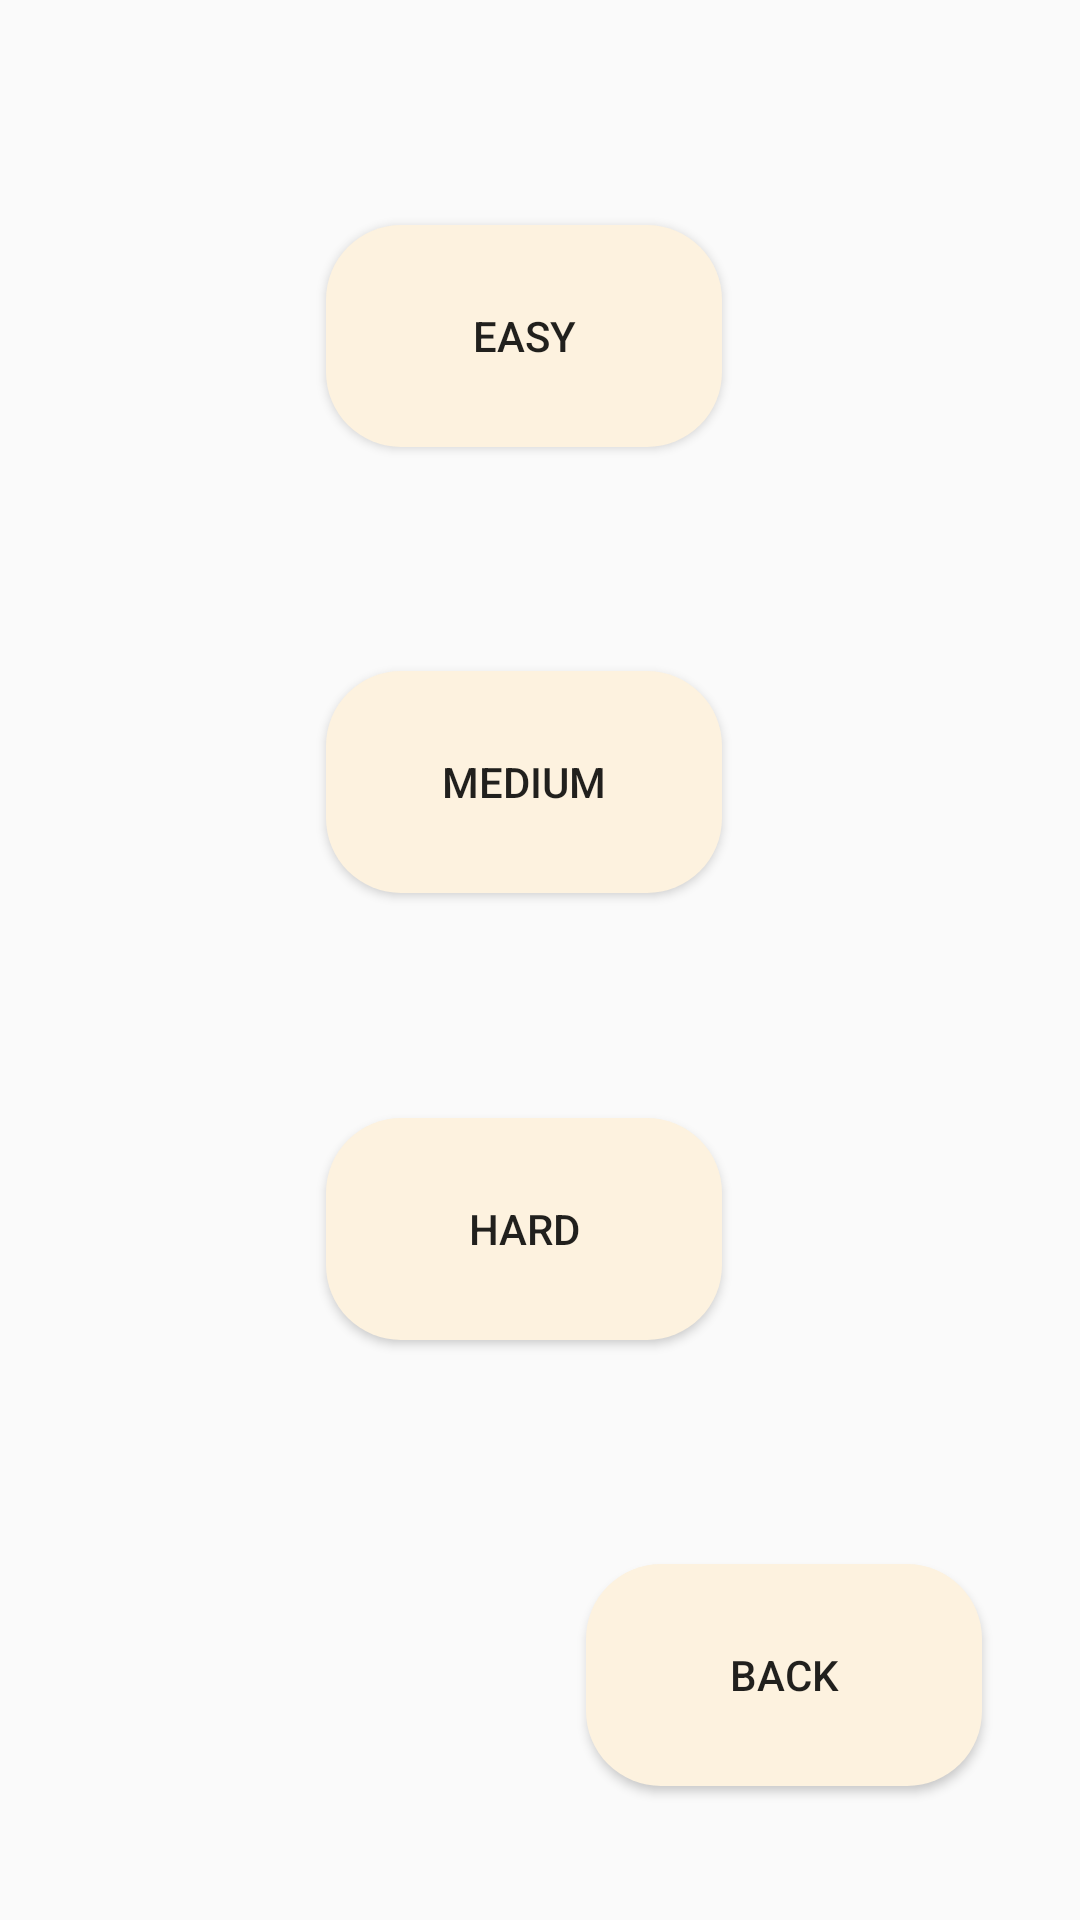

Reconstruct the res/layout file that produces this screen, plus the resources it refers to.
<!-- AndroidManifest.xml: application theme Theme.AppCompat.Light.NoActionBar -->
<!-- res/layout/activity_setting_mineweeper.xml -->
<?xml version="1.0" encoding="utf-8"?>
<android.support.constraint.ConstraintLayout xmlns:android="http://schemas.android.com/apk/res/android"
    xmlns:app="http://schemas.android.com/apk/res-auto"
    xmlns:tools="http://schemas.android.com/tools"
    android:layout_width="match_parent"
    android:layout_height="match_parent"
    android:background="@drawable/new_login_gradients">


    <Button
        android:id="@+id/EXIT"
        android:layout_width="132dp"
        android:layout_height="74dp"
        android:background="@drawable/buttonstyle"
        android:text="BACK"
        app:layout_constraintBottom_toBottomOf="parent"
        app:layout_constraintEnd_toEndOf="parent"
        app:layout_constraintHorizontal_bias="0.856"
        app:layout_constraintStart_toStartOf="parent"
        app:layout_constraintTop_toTopOf="parent"
        app:layout_constraintVertical_bias="0.921" />

    <Button
        android:id="@+id/EASY"
        android:layout_width="132dp"
        android:layout_height="74dp"
        android:background="@drawable/buttonstyle"
        android:text="EASY"
        app:layout_constraintBottom_toTopOf="@+id/MEDIUM"
        app:layout_constraintEnd_toEndOf="parent"
        app:layout_constraintHorizontal_bias="0.476"
        app:layout_constraintStart_toStartOf="parent"
        app:layout_constraintTop_toTopOf="parent" />

    <Button
        android:id="@+id/MEDIUM"
        android:layout_width="132dp"
        android:layout_height="74dp"
        android:background="@drawable/buttonstyle"
        android:text="MEDIUM"
        app:layout_constraintBottom_toTopOf="@+id/HARD"
        app:layout_constraintEnd_toEndOf="parent"
        app:layout_constraintHorizontal_bias="0.476"
        app:layout_constraintStart_toStartOf="parent"
        app:layout_constraintTop_toBottomOf="@+id/EASY" />

    <Button
        android:id="@+id/HARD"
        android:layout_width="132dp"
        android:layout_height="74dp"
        android:background="@drawable/buttonstyle"
        android:text="HARD"
        app:layout_constraintBottom_toTopOf="@+id/EXIT"
        app:layout_constraintEnd_toEndOf="parent"
        app:layout_constraintHorizontal_bias="0.476"
        app:layout_constraintStart_toStartOf="parent"
        app:layout_constraintTop_toBottomOf="@+id/MEDIUM" />

    " />

</android.support.constraint.ConstraintLayout>
<!-- resources referenced by this layout -->
<resources>
  <!-- drawable buttonstyle (drawable) -->
  <?xml version="1.0" encoding="utf-8"?>
  <shape xmlns:android="http://schemas.android.com/apk/res/android">
  <corners android:radius = "25dp"/>
      <solid android:color = "@color/lightorange"/>
      <padding android:top = "15dp" android:right = "15dp" android:left = "15dp" android:bottom = "15dp"></padding>
  </shape>
  <color name="lightorange">#fdf2df</color>
</resources>
